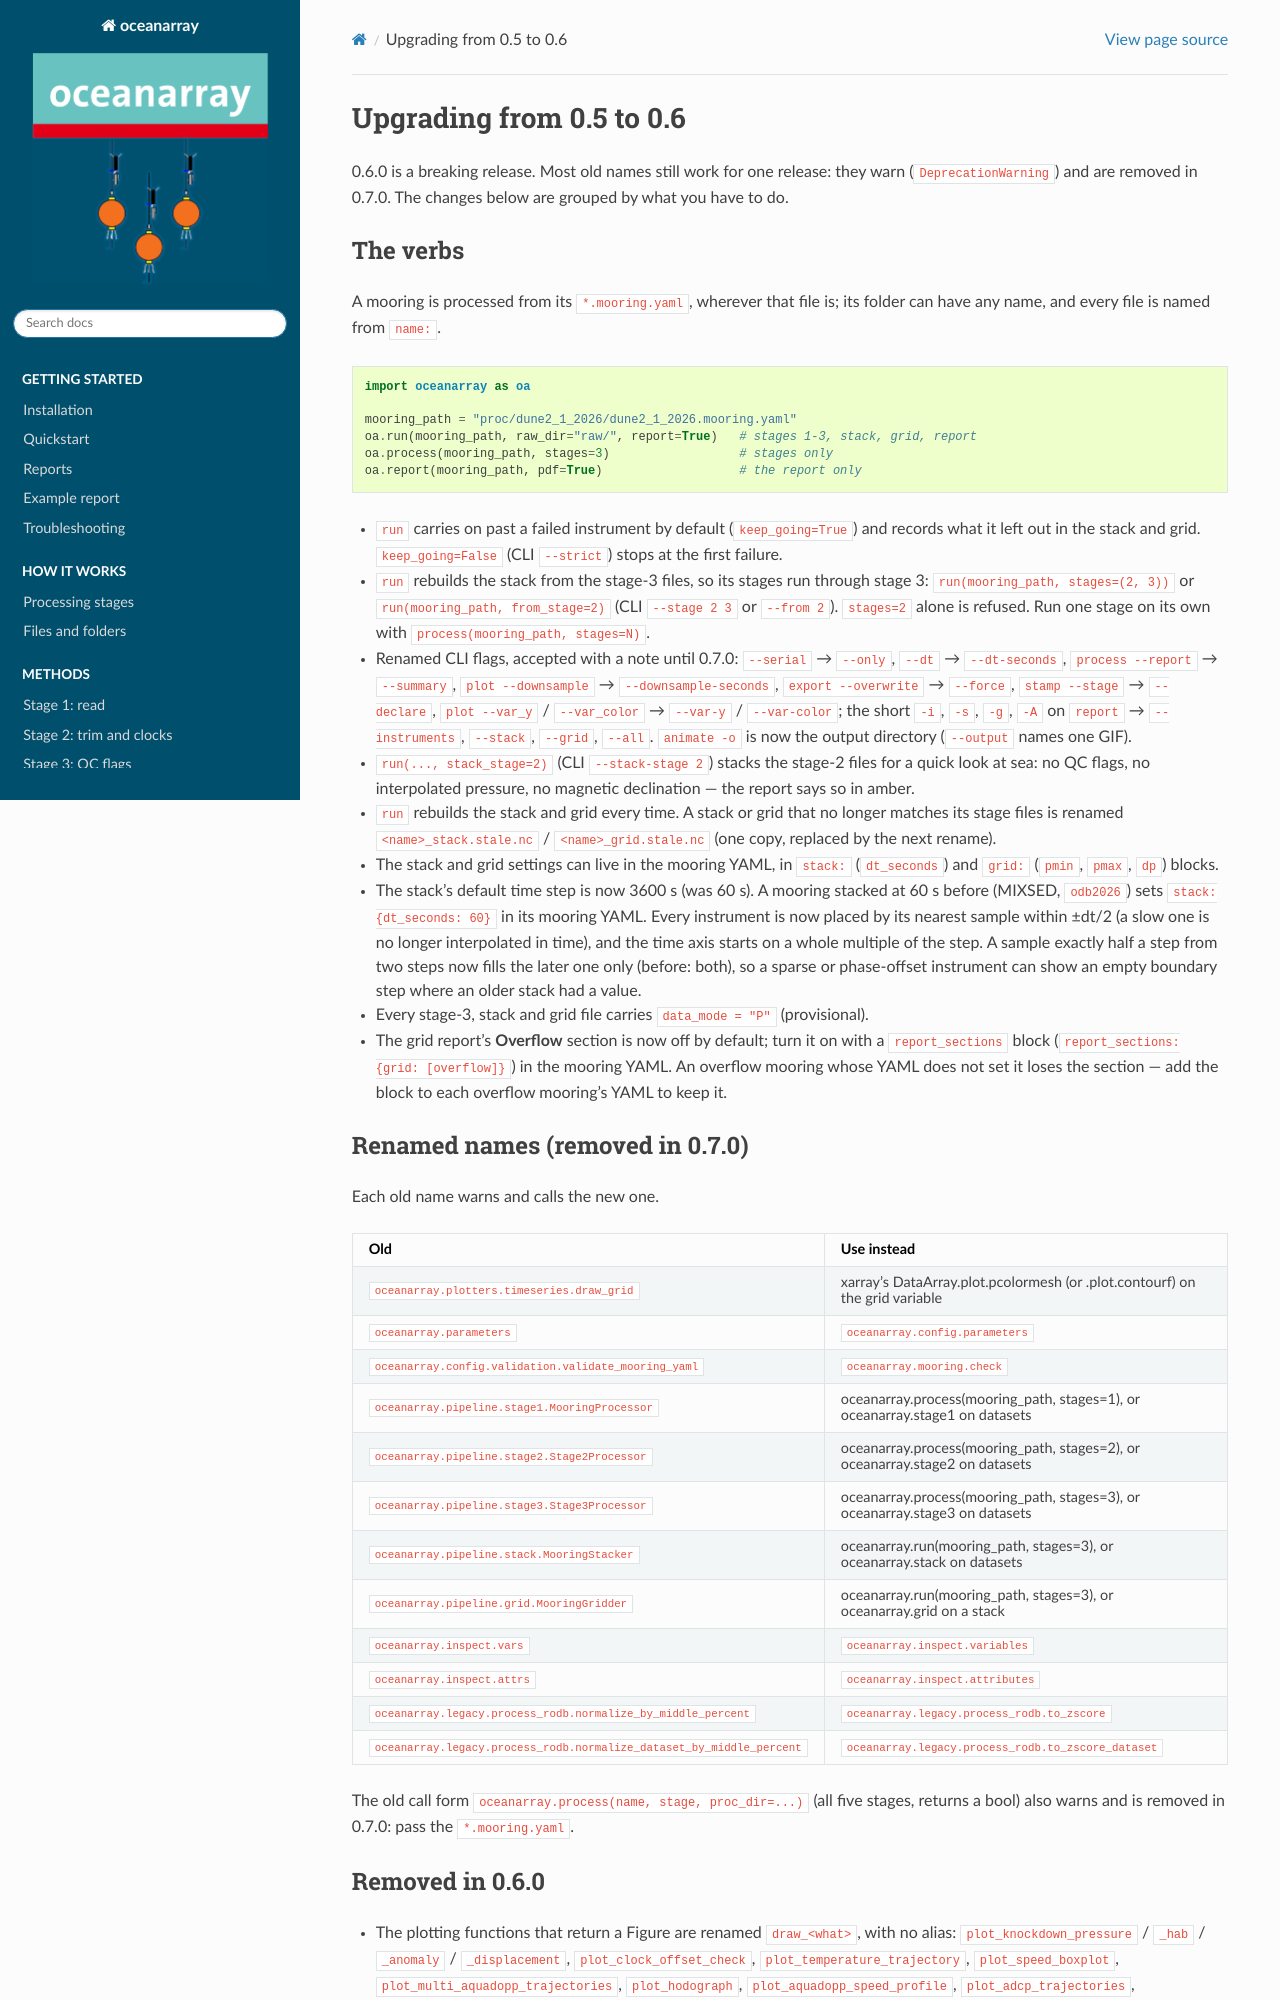

repository: eleanorfrajka/oceanarray · page: migrating_0_6_0.html · generator: sphinx

.. _migrating-0-6-0:

=========================
Upgrading from 0.5 to 0.6
=========================

0.6.0 is a breaking release. Most old names still work for one release: they warn
(``DeprecationWarning``) and are removed in 0.7.0. The changes below are grouped by
what you have to do.

The verbs
---------

A mooring is processed from its ``*.mooring.yaml``, wherever that file is; its
folder can have any name, and every file is named from ``name:``.

.. code-block:: python

   import oceanarray as oa

   mooring_path = "proc/dune2_1_2026/dune2_1_2026.mooring.yaml"
   oa.run(mooring_path, raw_dir="raw/", report=True)   # stages 1-3, stack, grid, report
   oa.process(mooring_path, stages=3)                  # stages only
   oa.report(mooring_path, pdf=True)                   # the report only

- ``run`` carries on past a failed instrument by default (``keep_going=True``) and
  records what it left out in the stack and grid. ``keep_going=False`` (CLI
  ``--strict``) stops at the first failure.
- ``run`` rebuilds the stack from the stage-3 files, so its stages run through
  stage 3: ``run(mooring_path, stages=(2, 3))`` or ``run(mooring_path, from_stage=2)``
  (CLI ``--stage 2 3`` or ``--from 2``). ``stages=2`` alone is refused. Run one
  stage on its own with ``process(mooring_path, stages=N)``.
- Renamed CLI flags, accepted with a note until 0.7.0: ``--serial`` → ``--only``,
  ``--dt`` → ``--dt-seconds``, ``process --report`` → ``--summary``,
  ``plot --downsample`` → ``--downsample-seconds``, ``export --overwrite`` →
  ``--force``, ``stamp --stage`` → ``--declare``, ``plot --var_y`` / ``--var_color`` → ``--var-y`` /
  ``--var-color``; the short ``-i``, ``-s``, ``-g``, ``-A`` on ``report`` →
  ``--instruments``, ``--stack``, ``--grid``, ``--all``. ``animate -o`` is now the
  output directory (``--output`` names one GIF).
- ``run(..., stack_stage=2)`` (CLI ``--stack-stage 2``) stacks the stage-2 files
  for a quick look at sea: no QC flags, no interpolated pressure, no magnetic
  declination — the report says so in amber.
- ``run`` rebuilds the stack and grid every time. A stack or grid that no longer
  matches its stage files is renamed ``<name>_stack.stale.nc`` /
  ``<name>_grid.stale.nc`` (one copy, replaced by the next rename).
- The stack and grid settings can live in the mooring YAML, in ``stack:``
  (``dt_seconds``) and ``grid:`` (``pmin``, ``pmax``, ``dp``) blocks.
- The stack's default time step is now 3600 s (was 60 s). A mooring stacked at 60 s
  before (MIXSED, ``odb2026``) sets ``stack: {dt_seconds: 60}`` in its mooring YAML.
  Every instrument is now placed by its nearest sample within ±dt/2 (a slow one is no
  longer interpolated in time), and the time axis starts on a whole multiple of the step.
  A sample exactly half a step from two steps now fills the later one only (before:
  both), so a sparse or phase-offset instrument can show an empty boundary step where
  an older stack had a value.
- Every stage-3, stack and grid file carries ``data_mode = "P"`` (provisional).
- The grid report's **Overflow** section is now off by default; turn it on with a
  ``report_sections`` block (``report_sections: {grid: [overflow]}``) in the mooring
  YAML. An overflow mooring whose YAML does not set it loses the section — add the
  block to each overflow mooring's YAML to keep it.

Renamed names (removed in 0.7.0)
--------------------------------

Each old name warns and calls the new one.

.. list-table::
   :header-rows: 1
   :widths: 45 55

   * - Old
     - Use instead
   * - ``oceanarray.plotters.timeseries.draw_grid``
     - xarray's DataArray.plot.pcolormesh (or .plot.contourf) on the grid variable
   * - ``oceanarray.parameters``
     - ``oceanarray.config.parameters``
   * - ``oceanarray.config.validation.validate_mooring_yaml``
     - ``oceanarray.mooring.check``
   * - ``oceanarray.pipeline.stage1.MooringProcessor``
     - oceanarray.process(mooring_path, stages=1), or oceanarray.stage1 on datasets
   * - ``oceanarray.pipeline.stage2.Stage2Processor``
     - oceanarray.process(mooring_path, stages=2), or oceanarray.stage2 on datasets
   * - ``oceanarray.pipeline.stage3.Stage3Processor``
     - oceanarray.process(mooring_path, stages=3), or oceanarray.stage3 on datasets
   * - ``oceanarray.pipeline.stack.MooringStacker``
     - oceanarray.run(mooring_path, stages=3), or oceanarray.stack on datasets
   * - ``oceanarray.pipeline.grid.MooringGridder``
     - oceanarray.run(mooring_path, stages=3), or oceanarray.grid on a stack
   * - ``oceanarray.inspect.vars``
     - ``oceanarray.inspect.variables``
   * - ``oceanarray.inspect.attrs``
     - ``oceanarray.inspect.attributes``
   * - ``oceanarray.legacy.process_rodb.normalize_by_middle_percent``
     - ``oceanarray.legacy.process_rodb.to_zscore``
   * - ``oceanarray.legacy.process_rodb.normalize_dataset_by_middle_percent``
     - ``oceanarray.legacy.process_rodb.to_zscore_dataset``

The old call form ``oceanarray.process(name, stage, proc_dir=...)`` (all five stages,
returns a bool) also warns and is removed in 0.7.0: pass the ``*.mooring.yaml``.
